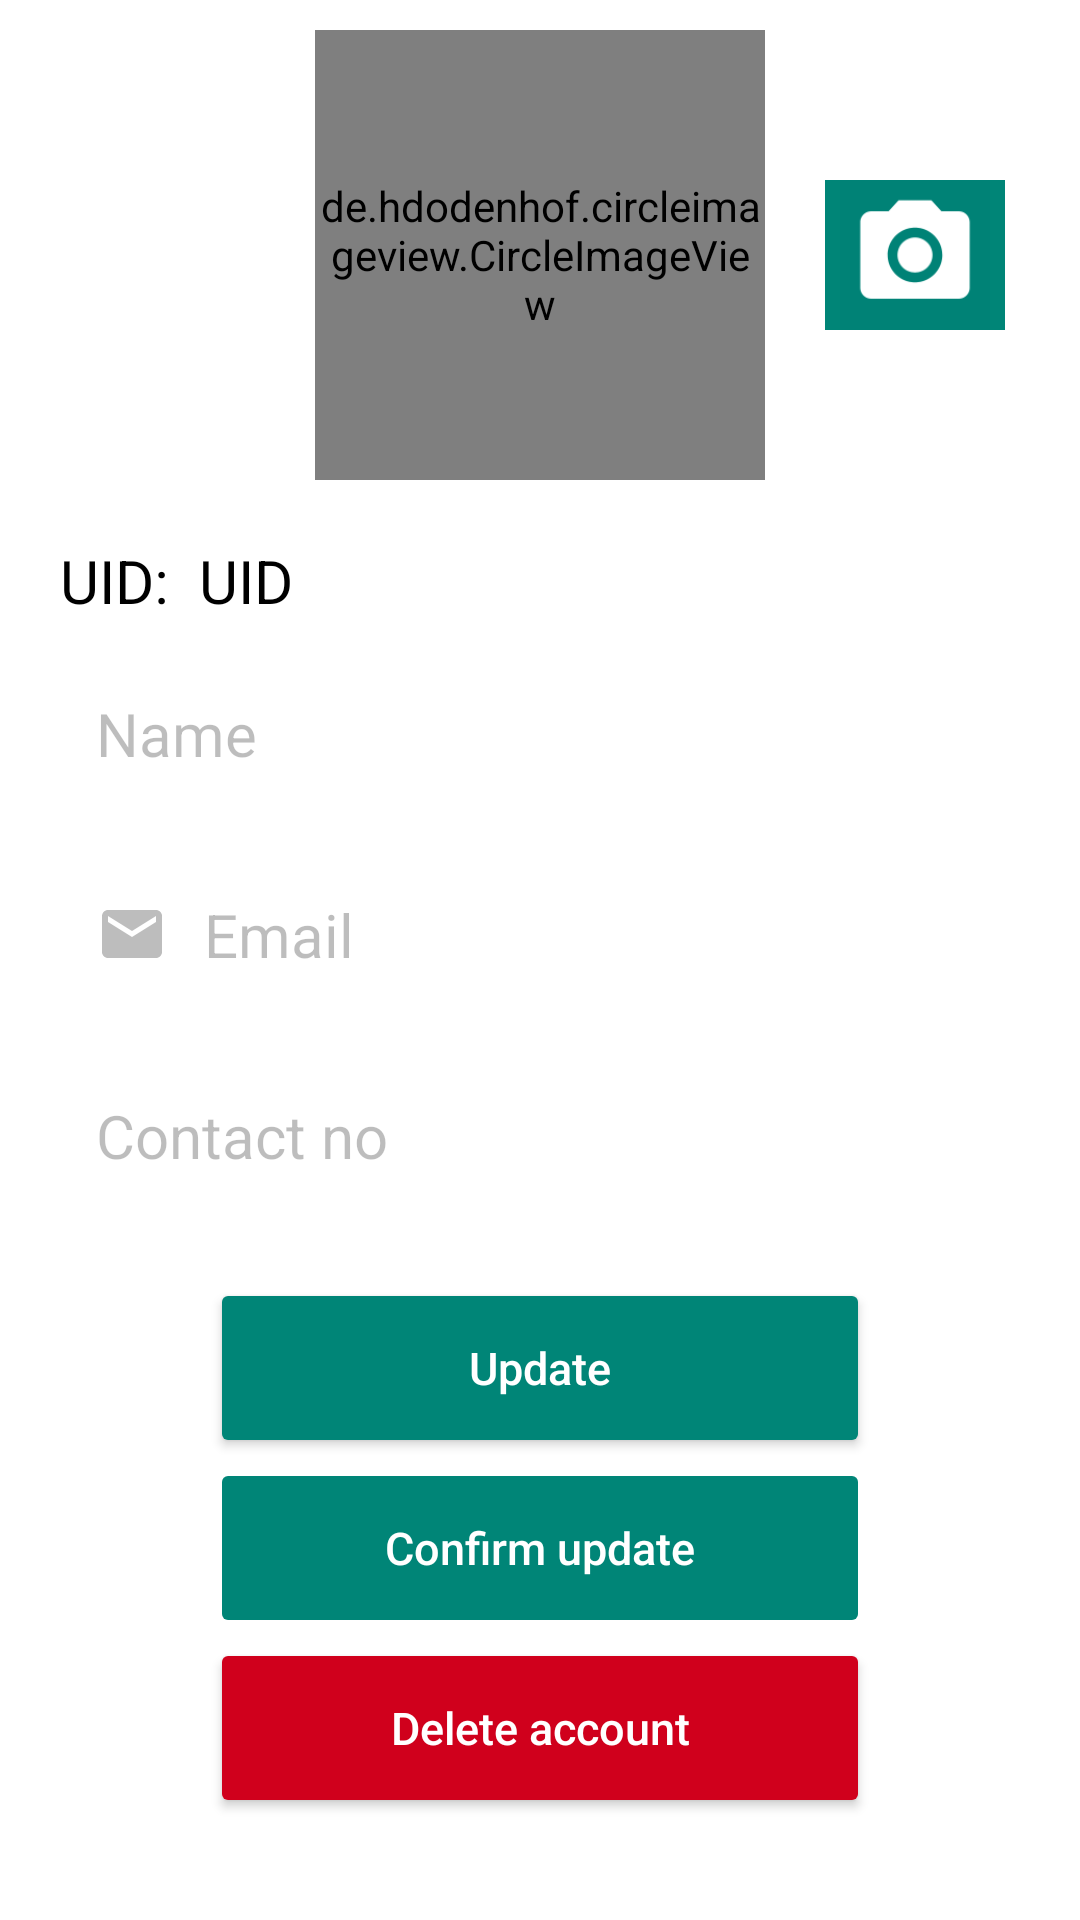

This screen was rendered from an Android layout file. Write that file and the resources it references.
<!-- AndroidManifest.xml: application theme Theme.Carkilahan -->
<!-- res/layout/activity_profile.xml -->
<?xml version="1.0" encoding="utf-8"?>
<ScrollView
    xmlns:android="http://schemas.android.com/apk/res/android"
    xmlns:app="http://schemas.android.com/apk/res-auto"
    xmlns:tools="http://schemas.android.com/tools"
    android:layout_width="match_parent"
    android:layout_height="match_parent"
    android:background="@color/white"
    android:fillViewport="true">

    <RelativeLayout
        android:orientation="vertical"
        android:layout_width="match_parent"
        android:layout_height="match_parent"
        tools:context=".ProfileActivity">

        <RelativeLayout
            android:id="@+id/relative_layout_profile"
            android:layout_centerHorizontal="true"
            android:layout_marginTop="10dp"
            android:layout_width="match_parent"
            android:layout_height="wrap_content">

            <RelativeLayout
                android:id="@+id/relative_layout_image"
                android:layout_width="match_parent"
                android:layout_height="wrap_content">

                <de.hdodenhof.circleimageview.CircleImageView
                    xmlns:app="http://schemas.android.com/apk/res-auto"
                    android:id="@+id/image_view_avatar"
                    android:layout_width="150dp"
                    android:layout_height="150dp"
                    android:layout_centerHorizontal="true"
                    android:scaleType="centerCrop"
                    android:src="@mipmap/ic_user_avatar" />

                <ImageView
                    android:layout_marginLeft="20dp"
                    android:layout_centerVertical="true"
                    android:layout_toRightOf="@id/image_view_avatar"
                    android:layout_marginTop="5dp"
                    android:id="@+id/image_view_change_image"
                    android:layout_width="60dp"
                    android:layout_height="50dp"
                    android:background="@color/green_1"
                    android:src="@mipmap/ic_camera" />
            </RelativeLayout>

            <RelativeLayout
                android:id="@+id/relative_layout_uid"
                android:layout_marginTop="20dp"
                android:layout_marginLeft="20dp"
                android:layout_marginRight="20dp"
                android:layout_width="wrap_content"
                android:layout_below="@id/relative_layout_image"
                android:layout_height="wrap_content">

                <TextView
                    android:id="@+id/text_view_uid_title"
                    style="@style/MainFont"
                    android:text="UID:"
                    android:layout_centerVertical="true"/>

                <TextView
                    android:id="@+id/text_view_uid"
                    android:layout_centerVertical="true"
                    style="@style/MainFont"
                    android:layout_marginLeft="10dp"
                    android:layout_toRightOf="@id/text_view_uid_title"
                    android:text="UID"/>
            </RelativeLayout>

            <EditText
                android:layout_marginTop="10dp"
                style="@style/EditText1"
                android:id="@+id/edit_text_name"
                android:layout_below="@id/relative_layout_uid"
                android:drawableStart="@drawable/ic_name"
                android:text="Name"
                android:hint="Enter your name"
                android:enabled="false"/>

            <EditText
                style="@style/EditText1"
                android:layout_marginTop="12dp"
                android:drawableStart="@drawable/ic_email"
                android:id="@+id/edit_text_email"
                android:layout_below="@id/edit_text_name"
                android:text="Email"
                android:hint="Enter your email"
                android:enabled="false"/>

            <EditText
                android:id="@+id/edit_text_contact_no"
                android:layout_marginTop="12dp"
                style="@style/EditText1"
                android:inputType="number"
                android:drawableStart="@drawable/ic_contact_no"
                android:text="Contact no"
                android:hint="Enter your contact no"
                android:enabled="false"
                android:layout_below="@id/edit_text_email"/>
        </RelativeLayout>

        <Button
            android:id="@+id/button_update_profile"
            style="@style/ButtonGreen"
            android:text="Update"
            android:layout_marginTop="20dp"
            android:layout_centerHorizontal="true"
            android:layout_below="@id/relative_layout_profile"
            app:layout_goneMarginTop="20dp" />

        <Button
            android:id="@+id/button_confirm_update"
            style="@style/ButtonGreen"
            android:text="Confirm update"
            android:enabled="false"
            android:layout_centerHorizontal="true"
            android:layout_below="@id/button_update_profile"/>

        <Button
            android:id="@+id/button_delete_account"
            android:text="Delete account"
            style="@style/ButtonRed"
            android:layout_centerHorizontal="true"
            android:layout_below="@id/button_confirm_update"/>
    </RelativeLayout>
</ScrollView>
<!-- resources referenced by this layout -->
<resources>
  <color name="green_1">#008577</color>
  <color name="white">#FFFFFFFF</color>
  <!-- drawable ic_email (drawable) -->
  <vector xmlns:android="http://schemas.android.com/apk/res/android"
      android:width="24dp"
      android:height="24dp"
      android:viewportWidth="24"
      android:viewportHeight="24"
      android:tint="?attr/colorControlNormal">
    <path
        android:fillColor="@color/green_1"
        android:pathData="M20,4L4,4c-1.1,0 -1.99,0.9 -1.99,2L2,18c0,1.1 0.9,2 2,2h16c1.1,0 2,-0.9 2,-2L22,6c0,-1.1 -0.9,-2 -2,-2zM20,8l-8,5 -8,-5L4,6l8,5 8,-5v2z"/>
  </vector>
  <!-- mipmap ic_camera: png bitmap (mipmap-hdpi, 884 bytes) -->
  <style name="ButtonGreen" parent="TextAppearance.AppCompat.Button">
          <item name="backgroundTint">@color/green_1</item>
          <item name="android:textSize">15sp</item>
          <item name="android:textColor">@color/white</item>
          <item name="android:textAllCaps">false</item>
          <item name="android:layout_width">220dp</item>
          <item name="android:layout_height">60dp</item>
      </style>
  <style name="ButtonRed" parent="TextAppearance.AppCompat.Button">
          <item name="backgroundTint">@color/main_red</item>
          <item name="android:textSize">15sp</item>
          <item name="android:textColor">@color/white</item>
          <item name="android:textAllCaps">false</item>
          <item name="android:layout_width">220dp</item>
          <item name="android:layout_height">60dp</item>
      </style>
  <style name="EditText1" parent="Widget.AppCompat.EditText">
          <item name="android:background">@drawable/custom_edittext</item>
          <item name="android:paddingStart">12dp</item>
          <item name="android:layout_width">match_parent</item>
          <item name="android:layout_height">55dp</item>
          <item name="android:drawablePadding">12dp</item>
          <item name="android:layout_marginLeft">20dp</item>
          <item name="android:layout_marginTop">5dp</item>
          <item name="android:layout_marginRight">20dp</item>
          <item name="android:textSize">20sp</item>
          <item name="android:singleLine">true</item>
      </style>
  <style name="MainFont" parent="TextAppearance.AppCompat">
          <item name="android:textColor">@color/black</item>
          <item name="android:textSize">20sp</item>
          <item name="android:layout_width">wrap_content</item>
          <item name="android:layout_height">wrap_content</item>
      </style>
  <style name="Theme.Carkilahan" parent="Theme.MaterialComponents.DayNight.DarkActionBar">
          
          <item name="colorPrimary">@color/green_1</item>
          <item name="colorPrimaryVariant">@color/main_gray</item>
          <item name="colorOnPrimary">@color/white</item>
          
          <item name="colorSecondary">@color/teal_200</item>
          <item name="colorSecondaryVariant">@color/teal_700</item>
          <item name="colorOnSecondary">@color/black</item>
          
          <item name="android:statusBarColor" tools:targetApi="l">?attr/colorPrimaryVariant</item>
          
      </style>
  <color name="main_red">#D0001C</color>
  <!-- drawable custom_edittext (drawable) -->
  <?xml version="1.0" encoding="utf-8"?>
  <selector xmlns:android="http://schemas.android.com/apk/res/android">
      <item android:state_enabled="true"
            android:state_focused="true">
          <shape android:shape="rectangle">
              <solid android:color="@color/white" />
              <corners android:radius="10dp" />
              <stroke android:color="@color/green_1" android:width="1dp"/>
          </shape>
      </item>
  
      <item android:state_enabled="true">
          <shape android:shape="rectangle">
              <solid android:color="@color/white" />
              <corners android:radius="10dp" />
              <stroke android:color="@color/main_gray" android:width="1dp"/>
          </shape>
      </item>
  </selector>
  <color name="black">#FF000000</color>
  <color name="main_gray">#424642</color>
  <color name="teal_200">#FF03DAC5</color>
  <color name="teal_700">#FF018786</color>
</resources>
